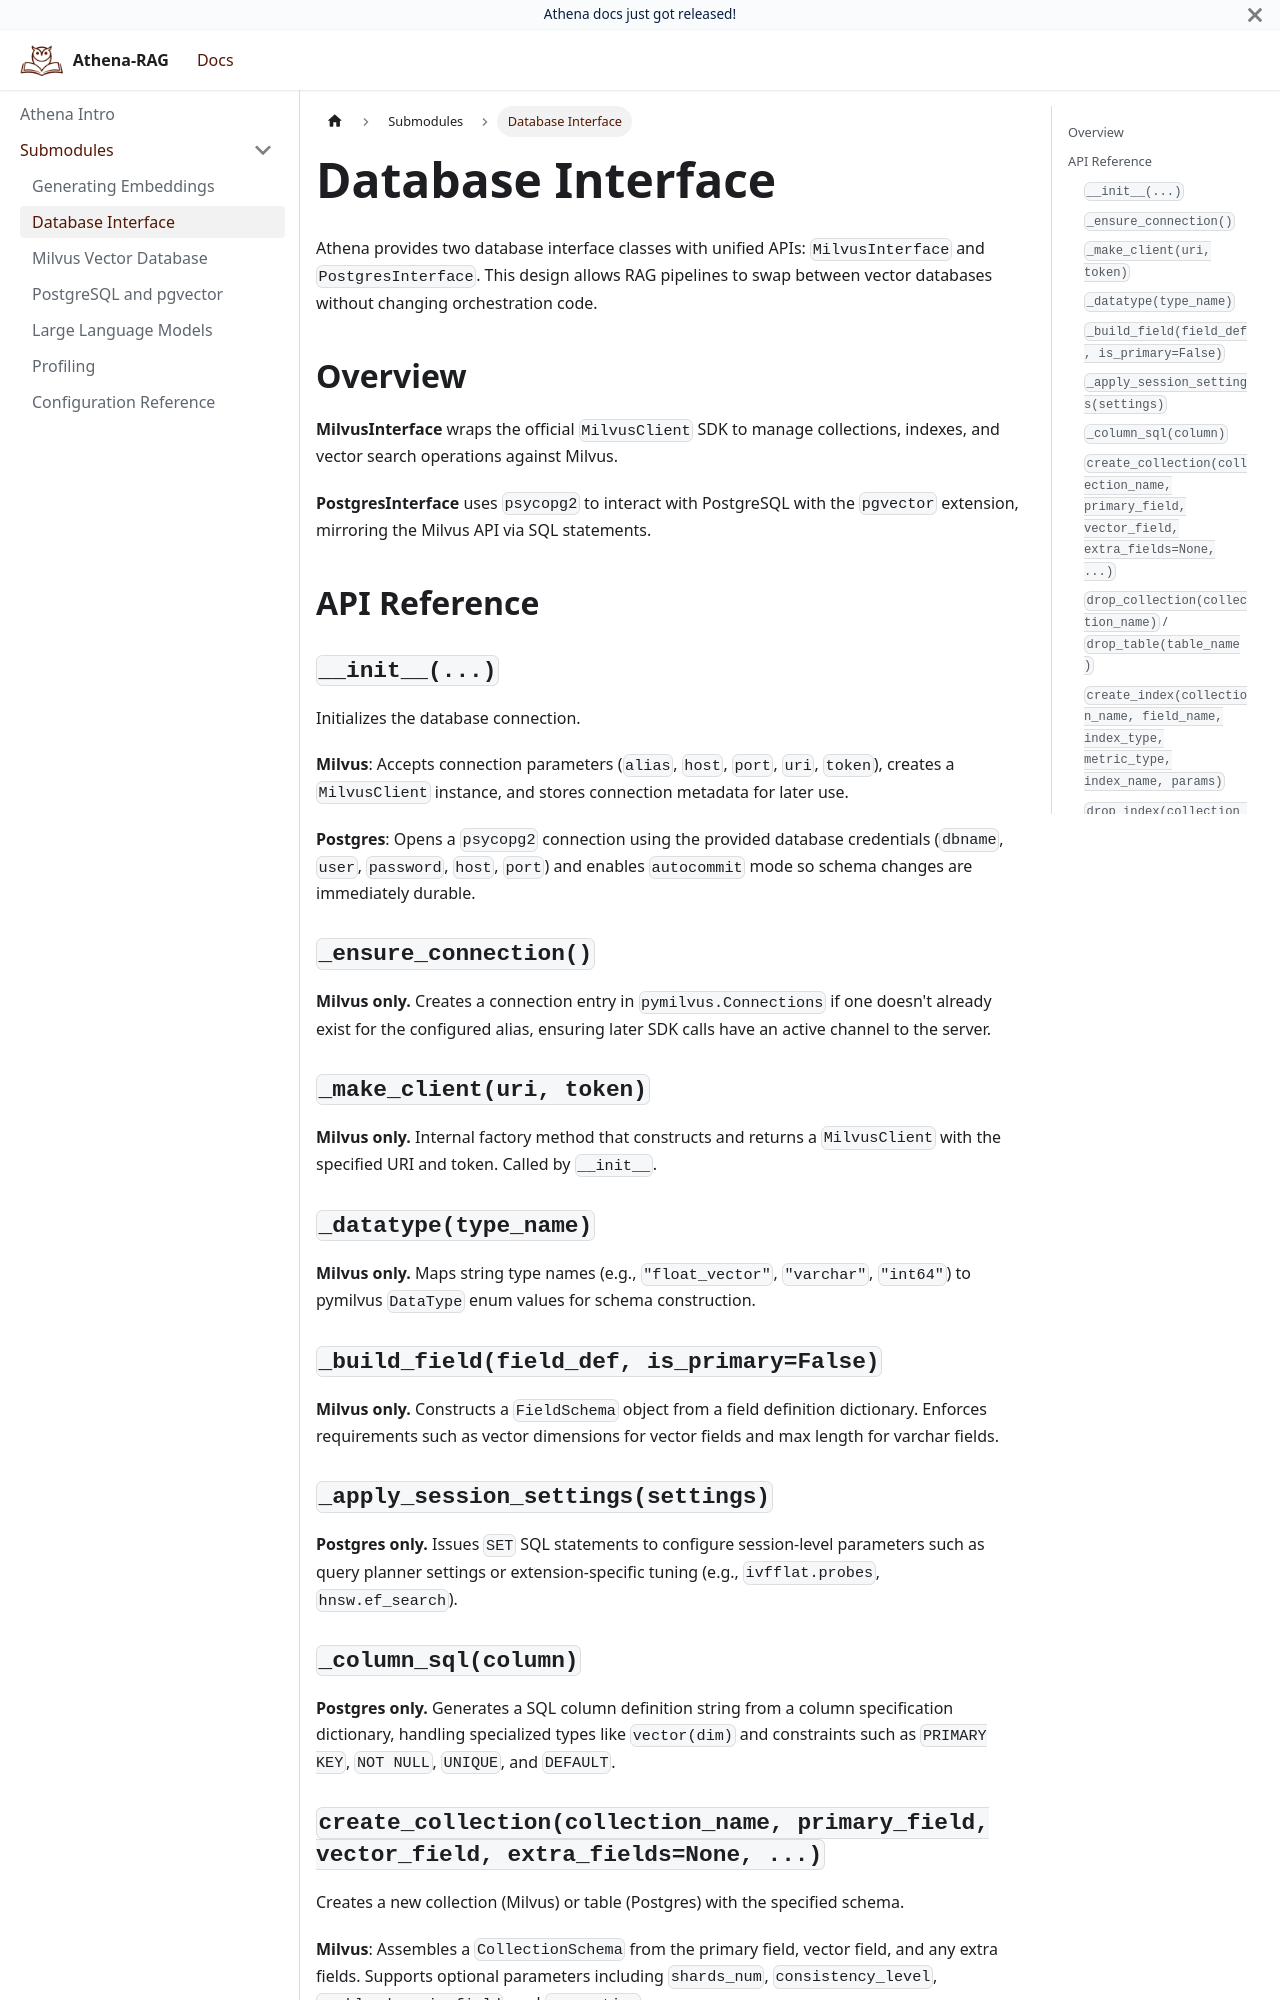

repository: Composer-Team/athena · page: docs/submodules/database.html · generator: docusaurus

---
title: Database Interface
sidebar_position: 2
---

# Database Interface

Athena provides two database interface classes with unified APIs: `MilvusInterface` and `PostgresInterface`. This design allows RAG pipelines to swap between vector databases without changing orchestration code.

## Overview

**MilvusInterface** wraps the official `MilvusClient` SDK to manage collections, indexes, and vector search operations against Milvus.

**PostgresInterface** uses `psycopg2` to interact with PostgreSQL with the `pgvector` extension, mirroring the Milvus API via SQL statements.

## API Reference

### `__init__(...)`

Initializes the database connection.

**Milvus**: Accepts connection parameters (`alias`, `host`, `port`, `uri`, `token`), creates a `MilvusClient` instance, and stores connection metadata for later use.

**Postgres**: Opens a `psycopg2` connection using the provided database credentials (`dbname`, `user`, `password`, `host`, `port`) and enables `autocommit` mode so schema changes are immediately durable.

### `_ensure_connection()`

**Milvus only.** Creates a connection entry in `pymilvus.Connections` if one doesn't already exist for the configured alias, ensuring later SDK calls have an active channel to the server.

### `_make_client(uri, token)`

**Milvus only.** Internal factory method that constructs and returns a `MilvusClient` with the specified URI and token. Called by `__init__`.

### `_datatype(type_name)`

**Milvus only.** Maps string type names (e.g., `"float_vector"`, `"varchar"`, `"int64"`) to pymilvus `DataType` enum values for schema construction.

### `_build_field(field_def, is_primary=False)`

**Milvus only.** Constructs a `FieldSchema` object from a field definition dictionary. Enforces requirements such as vector dimensions for vector fields and max length for varchar fields.

### `_apply_session_settings(settings)`

**Postgres only.** Issues `SET` SQL statements to configure session-level parameters such as query planner settings or extension-specific tuning (e.g., `ivfflat.probes`, `hnsw.ef_search`).

### `_column_sql(column)`

**Postgres only.** Generates a SQL column definition string from a column specification dictionary, handling specialized types like `vector(dim)` and constraints such as `PRIMARY KEY`, `NOT NULL`, `UNIQUE`, and `DEFAULT`.
